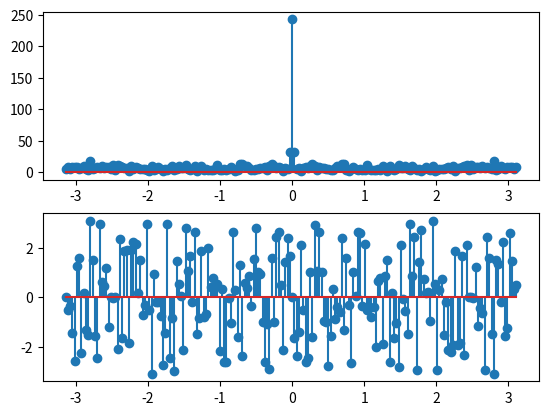

This figure's Python source:
import scipy.io
from matplotlib import pyplot as plt
from scipy.io import wavfile
import numpy as np
F=100
Fs=250
m=np.arange(1,400)
x=np.random.rand(500)
w=np.arange(-np.pi,np.pi,0.01*np.pi)
l=len(x)
y=[]
for i in range(0,len(w)):
        s=0
        for n in range(0,l):
                s=s+x[n]*np.exp(-1*1j*w[i]*n)
        y.append(s)
plt.subplot(211)
plt.stem(w,np.abs(y))
plt.subplot(212)
plt.stem(w,np.angle(y))
plt.show()
